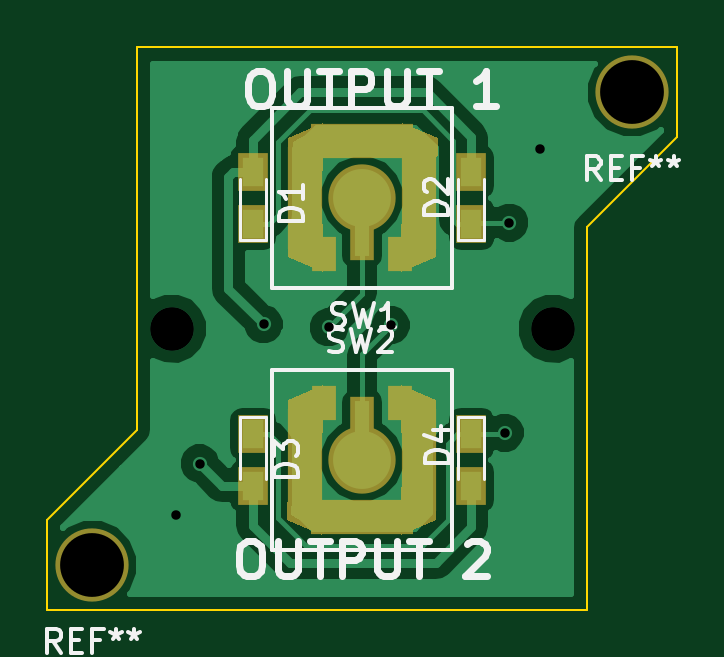
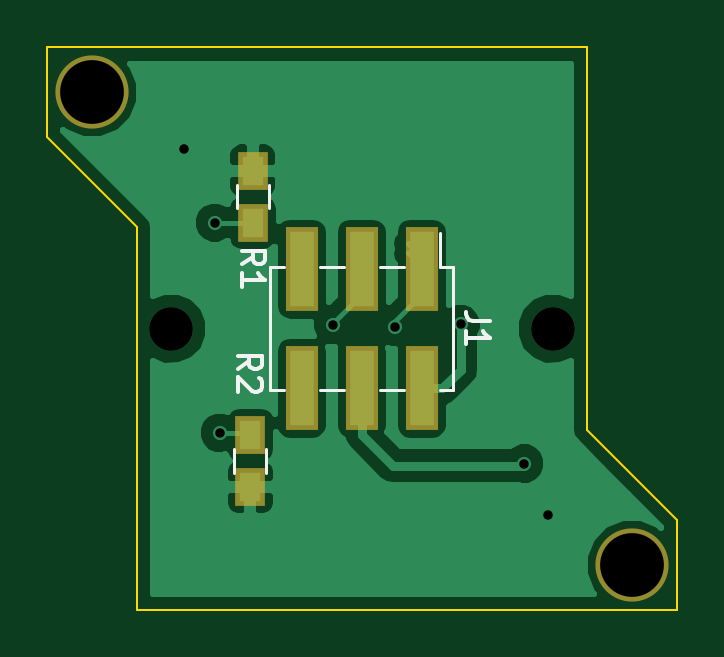
Circuit board: 8 layer files. Board 26.7 x 23.8 mm.
- bottom_copper: MasterModePushbutton-B.Cu.gbl (17585 bytes)
- bottom_mask: MasterModePushbutton-B.Mask.gbs (661 bytes)
- bottom_silk: MasterModePushbutton-B.SilkS.gbo (2490 bytes)
- outline: MasterModePushbutton-Edge.Cuts.gbr (671 bytes)
- top_copper: MasterModePushbutton-F.Cu.gtl (22534 bytes)
- top_mask: MasterModePushbutton-F.Mask.gts (2441 bytes)
- top_silk: MasterModePushbutton-F.SilkS.gto (10655 bytes)
- drill: MasterModePushbutton.drl (250 bytes)

=== bottom_copper: MasterModePushbutton-B.Cu.gbl (17585 bytes, source omitted) ===
=== bottom_mask: MasterModePushbutton-B.Mask.gbs ===
G04 #@! TF.FileFunction,Soldermask,Bot*
%FSLAX46Y46*%
G04 Gerber Fmt 4.6, Leading zero omitted, Abs format (unit mm)*
G04 Created by KiCad (PCBNEW 4.0.7) date 03/02/18 21:06:54*
%MOMM*%
%LPD*%
G01*
G04 APERTURE LIST*
%ADD10C,0.100000*%
%ADD11R,1.300000X1.600000*%
%ADD12R,1.400000X3.550000*%
%ADD13C,3.100000*%
G04 APERTURE END LIST*
D10*
D11*
X139846480Y-88147480D03*
X139846480Y-90347480D03*
X139946480Y-101547480D03*
X139946480Y-99347480D03*
D12*
X132696480Y-92312480D03*
X132696480Y-97362480D03*
X135236480Y-92312480D03*
X135236480Y-97362480D03*
X137776480Y-92312480D03*
X137776480Y-97362480D03*
D13*
X146646480Y-84837480D03*
X123796480Y-104847480D03*
M02*

=== bottom_silk: MasterModePushbutton-B.SilkS.gbo ===
G04 #@! TF.FileFunction,Legend,Bot*
%FSLAX46Y46*%
G04 Gerber Fmt 4.6, Leading zero omitted, Abs format (unit mm)*
G04 Created by KiCad (PCBNEW 4.0.7) date 03/02/18 21:06:54*
%MOMM*%
%LPD*%
G01*
G04 APERTURE LIST*
%ADD10C,0.100000*%
%ADD11C,0.120000*%
%ADD12C,0.150000*%
G04 APERTURE END LIST*
D10*
D11*
X140526480Y-89747480D02*
X140526480Y-88747480D01*
X139166480Y-88747480D02*
X139166480Y-89747480D01*
X139266480Y-99947480D02*
X139266480Y-100947480D01*
X140626480Y-100947480D02*
X140626480Y-99947480D01*
X131366480Y-92237480D02*
X131366480Y-97437480D01*
X139106480Y-92237480D02*
X139106480Y-97437480D01*
X131936480Y-90797480D02*
X131936480Y-92237480D01*
X131366480Y-92237480D02*
X131936480Y-92237480D01*
X131366480Y-97437480D02*
X131936480Y-97437480D01*
X138536480Y-92237480D02*
X139106480Y-92237480D01*
X138536480Y-97437480D02*
X139106480Y-97437480D01*
X133456480Y-92237480D02*
X134476480Y-92237480D01*
X133456480Y-97437480D02*
X134476480Y-97437480D01*
X135996480Y-92237480D02*
X137016480Y-92237480D01*
X135996480Y-97437480D02*
X137016480Y-97437480D01*
D12*
X140318861Y-92120814D02*
X139842670Y-91787480D01*
X140318861Y-91549385D02*
X139318861Y-91549385D01*
X139318861Y-91930338D01*
X139366480Y-92025576D01*
X139414099Y-92073195D01*
X139509337Y-92120814D01*
X139652194Y-92120814D01*
X139747432Y-92073195D01*
X139795051Y-92025576D01*
X139842670Y-91930338D01*
X139842670Y-91549385D01*
X140318861Y-93073195D02*
X140318861Y-92501766D01*
X140318861Y-92787480D02*
X139318861Y-92787480D01*
X139461718Y-92692242D01*
X139556956Y-92597004D01*
X139604575Y-92501766D01*
X140468861Y-96560814D02*
X139992670Y-96227480D01*
X140468861Y-95989385D02*
X139468861Y-95989385D01*
X139468861Y-96370338D01*
X139516480Y-96465576D01*
X139564099Y-96513195D01*
X139659337Y-96560814D01*
X139802194Y-96560814D01*
X139897432Y-96513195D01*
X139945051Y-96465576D01*
X139992670Y-96370338D01*
X139992670Y-95989385D01*
X139564099Y-96941766D02*
X139516480Y-96989385D01*
X139468861Y-97084623D01*
X139468861Y-97322719D01*
X139516480Y-97417957D01*
X139564099Y-97465576D01*
X139659337Y-97513195D01*
X139754575Y-97513195D01*
X139897432Y-97465576D01*
X140468861Y-96894147D01*
X140468861Y-97513195D01*
X129818861Y-94504147D02*
X130533147Y-94504147D01*
X130676004Y-94456527D01*
X130771242Y-94361289D01*
X130818861Y-94218432D01*
X130818861Y-94123194D01*
X130818861Y-95504147D02*
X130818861Y-94932718D01*
X130818861Y-95218432D02*
X129818861Y-95218432D01*
X129961718Y-95123194D01*
X130056956Y-95027956D01*
X130104575Y-94932718D01*
M02*

=== outline: MasterModePushbutton-Edge.Cuts.gbr ===
G04 #@! TF.FileFunction,Profile,NP*
%FSLAX46Y46*%
G04 Gerber Fmt 4.6, Leading zero omitted, Abs format (unit mm)*
G04 Created by KiCad (PCBNEW 4.0.7) date 03/02/18 21:06:54*
%MOMM*%
%LPD*%
G01*
G04 APERTURE LIST*
%ADD10C,0.100000*%
G04 APERTURE END LIST*
D10*
X144746480Y-90554980D02*
X148556480Y-86744980D01*
X144746480Y-106747480D02*
X121886480Y-106747480D01*
X121886480Y-106747480D02*
X121886480Y-102937480D01*
X144746480Y-90554980D02*
X144746480Y-106747480D01*
X125696480Y-99127480D02*
X125696480Y-82934980D01*
X125696480Y-82934980D02*
X148556480Y-82934980D01*
X125696480Y-99127480D02*
X121886480Y-102937480D01*
X148556480Y-82934980D02*
X148556480Y-86744980D01*
M02*

=== top_copper: MasterModePushbutton-F.Cu.gtl (22534 bytes, source omitted) ===
=== top_mask: MasterModePushbutton-F.Mask.gts ===
G04 #@! TF.FileFunction,Soldermask,Top*
%FSLAX46Y46*%
G04 Gerber Fmt 4.6, Leading zero omitted, Abs format (unit mm)*
G04 Created by KiCad (PCBNEW 4.0.7) date 03/02/18 21:06:54*
%MOMM*%
%LPD*%
G01*
G04 APERTURE LIST*
%ADD10C,0.100000*%
%ADD11R,1.300000X1.600000*%
%ADD12R,1.008000X1.490000*%
%ADD13R,1.490000X4.320000*%
%ADD14C,2.850000*%
%ADD15R,1.040000X2.850000*%
%ADD16R,4.320000X1.490000*%
%ADD17C,3.100000*%
G04 APERTURE END LIST*
D10*
D11*
X130596480Y-90387480D03*
X130596480Y-88187480D03*
X139846480Y-90387480D03*
X139846480Y-88187480D03*
X130596480Y-99297480D03*
X130596480Y-101497480D03*
X139846480Y-99297480D03*
X139846480Y-101497480D03*
D10*
G36*
X133561480Y-92449980D02*
X132071480Y-91824980D01*
X132071480Y-91049980D01*
X133561480Y-90424980D01*
X133561480Y-92449980D01*
X133561480Y-92449980D01*
G37*
G36*
X133561480Y-88149980D02*
X132071480Y-87524980D01*
X132071480Y-86749980D01*
X133561480Y-86124980D01*
X133561480Y-88149980D01*
X133561480Y-88149980D01*
G37*
G36*
X136871480Y-90424980D02*
X138361480Y-91049980D01*
X138361480Y-91824980D01*
X136871480Y-92449980D01*
X136871480Y-90424980D01*
X136871480Y-90424980D01*
G37*
D12*
X133616480Y-91687480D03*
D13*
X137631480Y-89287480D03*
D14*
X135216480Y-89287480D03*
D15*
X135216480Y-90537480D03*
D13*
X132801480Y-89287480D03*
D16*
X135216480Y-86872480D03*
D12*
X136816480Y-91687480D03*
D10*
G36*
X136921480Y-86124980D02*
X138411480Y-86749980D01*
X138411480Y-87524980D01*
X136921480Y-88149980D01*
X136921480Y-86124980D01*
X136921480Y-86124980D01*
G37*
G36*
X136871480Y-97234980D02*
X138361480Y-97859980D01*
X138361480Y-98634980D01*
X136871480Y-99259980D01*
X136871480Y-97234980D01*
X136871480Y-97234980D01*
G37*
G36*
X136871480Y-101534980D02*
X138361480Y-102159980D01*
X138361480Y-102934980D01*
X136871480Y-103559980D01*
X136871480Y-101534980D01*
X136871480Y-101534980D01*
G37*
G36*
X133561480Y-99259980D02*
X132071480Y-98634980D01*
X132071480Y-97859980D01*
X133561480Y-97234980D01*
X133561480Y-99259980D01*
X133561480Y-99259980D01*
G37*
D12*
X136816480Y-97997480D03*
D13*
X132801480Y-100397480D03*
D14*
X135216480Y-100397480D03*
D15*
X135216480Y-99147480D03*
D13*
X137631480Y-100397480D03*
D16*
X135216480Y-102812480D03*
D12*
X133616480Y-97997480D03*
D10*
G36*
X133511480Y-103559980D02*
X132021480Y-102934980D01*
X132021480Y-102159980D01*
X133511480Y-101534980D01*
X133511480Y-103559980D01*
X133511480Y-103559980D01*
G37*
D17*
X146646480Y-84837480D03*
X123796480Y-104847480D03*
M02*

=== top_silk: MasterModePushbutton-F.SilkS.gto (10655 bytes, source omitted) ===
=== drill: MasterModePushbutton.drl ===
M48
METRIC,TZ
T1C0.400
T2C1.850
T3C2.700
%
G90
G05
T1
X127346Y-102747
X128346Y-100547
X131046Y-94647
X133811Y-94784
X136430Y-94686
X141246Y-99247
X141446Y-90347
X142746Y-87247
T2
X127156Y-94837
X143286Y-94837
T3
X123796Y-104847
X146646Y-84837
T0
M30

